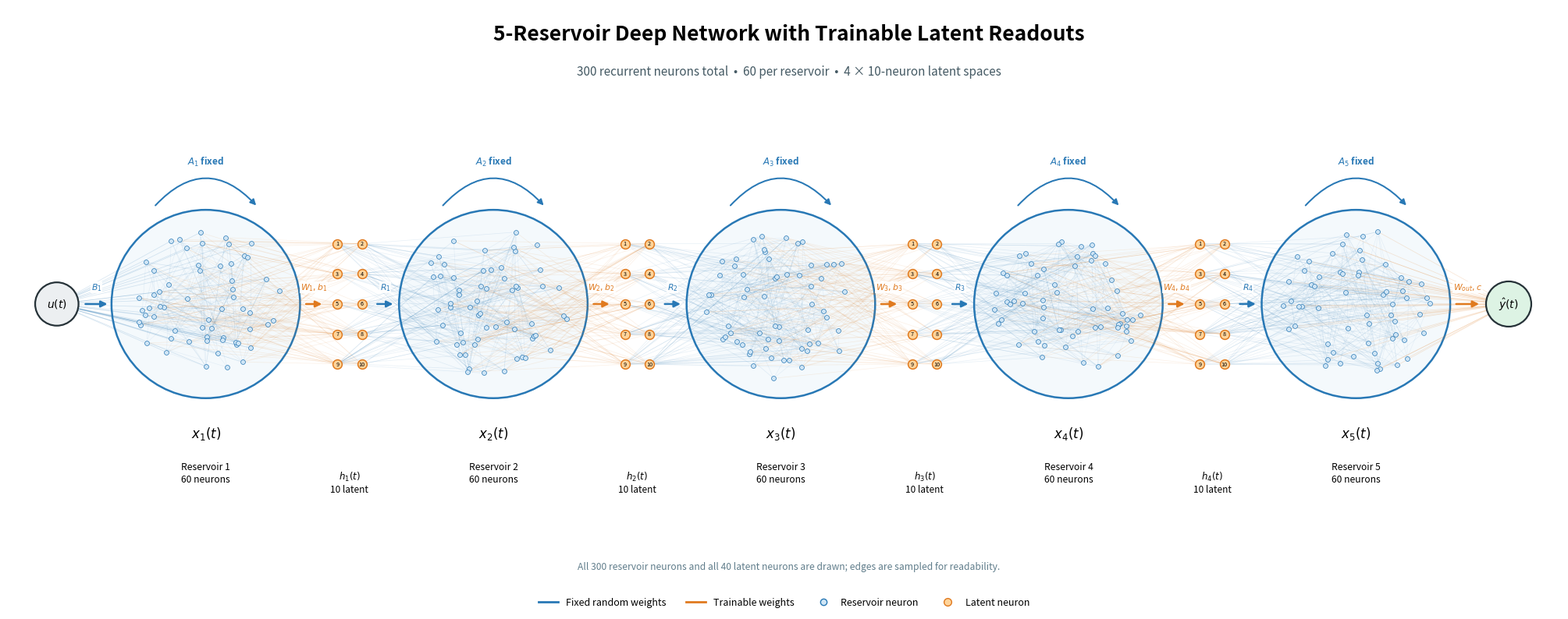

This chart was generated by the following Python code:
#!/usr/bin/env python3
"""Draw a configurable neuron-level deep reservoir architecture.

The default is a five-reservoir conceptual extension with 300 recurrent
neurons total (60 per reservoir) and four 10-neuron latent spaces.
Representative edges are rendered to keep the graph readable.
"""

from __future__ import annotations

import argparse
import os
import tempfile
from pathlib import Path

os.environ.setdefault(
    "MPLCONFIGDIR", str(Path(tempfile.gettempdir()) / "bp_reservoir_mpl")
)

import matplotlib

matplotlib.use("Agg")
import matplotlib.pyplot as plt
import numpy as np
from matplotlib.lines import Line2D
from matplotlib.patches import Circle, FancyArrowPatch


FIXED = "#2878B5"
TRAINABLE = "#E07A1F"
NODE_FILL = "#CFE5F5"
LATENT_FILL = "#FFD49A"
INK = "#263238"


def disk_positions(
    center: tuple[float, float], count: int, radius: float, seed: int
) -> np.ndarray:
    rng = np.random.default_rng(seed)
    angles = rng.uniform(0.0, 2.0 * np.pi, count)
    distances = radius * np.sqrt(rng.uniform(0.035, 0.88, count))
    return np.column_stack(
        (center[0] + distances * np.cos(angles), center[1] + distances * np.sin(angles))
    )


def latent_positions(center: tuple[float, float], count: int) -> np.ndarray:
    columns = 2
    rows = int(np.ceil(count / columns))
    y_values = np.linspace(center[1] + 0.64, center[1] - 0.64, rows)
    positions = [(center[0] + dx, y) for y in y_values for dx in (-0.13, 0.13)]
    return np.asarray(positions[:count])


def random_pairs(
    rng: np.random.Generator, sources: int, targets: int, count: int
) -> list[tuple[int, int]]:
    return list(
        zip(
            rng.integers(0, sources, count).tolist(),
            rng.integers(0, targets, count).tolist(),
            strict=True,
        )
    )


def draw_edges(
    axis: plt.Axes,
    starts: np.ndarray,
    ends: np.ndarray,
    pairs: list[tuple[int, int]],
    color: str,
    alpha: float,
    linewidth: float = 0.45,
) -> None:
    for source, target in pairs:
        axis.plot(
            [starts[source, 0], ends[target, 0]],
            [starts[source, 1], ends[target, 1]],
            color=color,
            alpha=alpha,
            linewidth=linewidth,
            zorder=1,
        )


def connection_arrow(
    axis: plt.Axes,
    start: tuple[float, float],
    end: tuple[float, float],
    label: str,
    color: str,
) -> None:
    axis.add_patch(
        FancyArrowPatch(
            start,
            end,
            arrowstyle="-|>",
            mutation_scale=12,
            linewidth=1.8,
            color=color,
            zorder=7,
        )
    )
    axis.text(
        (start[0] + end[0]) / 2,
        start[1] + 0.12,
        label,
        ha="center",
        va="bottom",
        fontsize=7.8,
        color=color,
        fontweight="bold",
        bbox={"facecolor": "white", "edgecolor": "none", "pad": 0.5, "alpha": 0.9},
        zorder=8,
    )


def recurrent_loop(axis: plt.Axes, center: tuple[float, float], index: int) -> None:
    axis.add_patch(
        FancyArrowPatch(
            (center[0] - 0.55, center[1] + 1.03),
            (center[0] + 0.55, center[1] + 1.03),
            connectionstyle="arc3,rad=-0.55",
            arrowstyle="-|>",
            mutation_scale=11,
            linewidth=1.45,
            color=FIXED,
            zorder=6,
        )
    )
    axis.text(
        center[0],
        center[1] + 1.48,
        f"$A_{index}$ fixed",
        ha="center",
        fontsize=8.5,
        color=FIXED,
        fontweight="bold",
    )


def draw_architecture(
    output: Path,
    reservoirs: int = 5,
    total_nodes: int = 300,
    latent_size: int = 10,
    dpi: int = 240,
) -> None:
    if reservoirs < 2:
        raise ValueError("at least two reservoirs are required")
    if total_nodes % reservoirs != 0:
        raise ValueError("total nodes must be divisible by the number of reservoirs")
    if latent_size < 1:
        raise ValueError("latent size must be positive")

    output.parent.mkdir(parents=True, exist_ok=True)
    nodes_per_reservoir = total_nodes // reservoirs
    rng = np.random.default_rng(2026)
    center_y = 3.25
    spacing = 3.05
    first_x = 2.0
    reservoir_centers = [
        (first_x + index * spacing, center_y) for index in range(reservoirs)
    ]
    latent_centers = [
        ((reservoir_centers[index][0] + reservoir_centers[index + 1][0]) / 2, center_y)
        for index in range(reservoirs - 1)
    ]
    reservoir_nodes = [
        disk_positions(center, nodes_per_reservoir, 0.86, seed=index + 1)
        for index, center in enumerate(reservoir_centers)
    ]
    latent_nodes = [latent_positions(center, latent_size) for center in latent_centers]
    input_position = np.asarray([[0.42, center_y]])
    output_position = np.asarray([[reservoir_centers[-1][0] + 1.62, center_y]])
    x_limit = output_position[0, 0] + 0.55

    figure, axis = plt.subplots(figsize=(24, 7.8))
    axis.set_xlim(-0.1, x_limit)
    axis.set_ylim(0.0, 6.4)
    axis.set_aspect("equal")
    axis.axis("off")

    for index, (center, nodes) in enumerate(
        zip(reservoir_centers, reservoir_nodes, strict=True), start=1
    ):
        axis.add_patch(
            Circle(
                center,
                1.0,
                facecolor="#F4F9FC",
                edgecolor=FIXED,
                linewidth=1.8,
                zorder=0,
            )
        )
        draw_edges(
            axis,
            nodes,
            nodes,
            random_pairs(
                rng, nodes_per_reservoir, nodes_per_reservoir, nodes_per_reservoir * 3
            ),
            FIXED,
            alpha=0.085,
        )
        recurrent_loop(axis, center, index)

    input_sources = np.repeat(input_position, min(30, nodes_per_reservoir), axis=0)
    input_targets = rng.choice(
        nodes_per_reservoir,
        len(input_sources),
        replace=len(input_sources) > nodes_per_reservoir,
    )
    draw_edges(
        axis,
        input_sources,
        reservoir_nodes[0],
        [(index, int(target)) for index, target in enumerate(input_targets)],
        FIXED,
        alpha=0.18,
        linewidth=0.55,
    )

    for index, latent in enumerate(latent_nodes):
        edge_count = latent_size * 12
        draw_edges(
            axis,
            reservoir_nodes[index],
            latent,
            random_pairs(rng, nodes_per_reservoir, latent_size, edge_count),
            TRAINABLE,
            alpha=0.11,
            linewidth=0.5,
        )
        draw_edges(
            axis,
            latent,
            reservoir_nodes[index + 1],
            random_pairs(rng, latent_size, nodes_per_reservoir, edge_count),
            FIXED,
            alpha=0.11,
            linewidth=0.5,
        )

    output_sources = rng.choice(
        nodes_per_reservoir, min(35, nodes_per_reservoir), replace=False
    )
    output_targets = np.repeat(output_position, len(output_sources), axis=0)
    draw_edges(
        axis,
        reservoir_nodes[-1],
        output_targets,
        [(int(source), index) for index, source in enumerate(output_sources)],
        TRAINABLE,
        alpha=0.18,
        linewidth=0.55,
    )

    for index, nodes in enumerate(reservoir_nodes, start=1):
        axis.scatter(
            nodes[:, 0],
            nodes[:, 1],
            s=18,
            facecolor=NODE_FILL,
            edgecolor=FIXED,
            linewidth=0.5,
            zorder=3,
        )
        center = reservoir_centers[index - 1]
        axis.text(
            center[0],
            1.83,
            f"$x_{index}(t)$",
            ha="center",
            fontsize=12,
            fontweight="bold",
        )
        axis.text(
            center[0],
            1.57,
            f"Reservoir {index}\n{nodes_per_reservoir} neurons",
            ha="center",
            va="top",
            fontsize=8.7,
            linespacing=1.25,
        )

    for index, nodes in enumerate(latent_nodes, start=1):
        axis.scatter(
            nodes[:, 0],
            nodes[:, 1],
            s=72,
            facecolor=LATENT_FILL,
            edgecolor=TRAINABLE,
            linewidth=1.1,
            zorder=4,
        )
        for neuron_index, position in enumerate(nodes, start=1):
            axis.text(
                position[0],
                position[1],
                str(neuron_index),
                ha="center",
                va="center",
                fontsize=5.2,
                zorder=5,
            )
        axis.text(
            latent_centers[index - 1][0],
            1.48,
            f"$h_{index}(t)$\n{latent_size} latent",
            ha="center",
            va="top",
            fontsize=8.5,
            linespacing=1.2,
        )

    axis.add_patch(
        Circle(
            tuple(input_position[0]),
            0.23,
            facecolor="#ECEFF1",
            edgecolor=INK,
            linewidth=1.6,
            zorder=5,
        )
    )
    axis.add_patch(
        Circle(
            tuple(output_position[0]),
            0.24,
            facecolor="#DDF3E4",
            edgecolor=INK,
            linewidth=1.6,
            zorder=5,
        )
    )
    axis.text(
        *input_position[0], "$u(t)$", ha="center", va="center", fontsize=10, zorder=6
    )
    axis.text(
        *output_position[0],
        "$\\hat{y}(t)$",
        ha="center",
        va="center",
        fontsize=10,
        zorder=6,
    )

    connection_arrow(axis, (0.70, center_y), (0.98, center_y), "$B_1$", FIXED)
    for index, latent_center in enumerate(latent_centers, start=1):
        left_center = reservoir_centers[index - 1]
        right_center = reservoir_centers[index]
        connection_arrow(
            axis,
            (left_center[0] + 1.04, center_y),
            (latent_center[0] - 0.27, center_y),
            f"$W_{index},b_{index}$",
            TRAINABLE,
        )
        connection_arrow(
            axis,
            (latent_center[0] + 0.27, center_y),
            (right_center[0] - 1.04, center_y),
            f"$R_{index}$",
            FIXED,
        )
    connection_arrow(
        axis,
        (reservoir_centers[-1][0] + 1.04, center_y),
        (output_position[0, 0] - 0.29, center_y),
        "$W_{out},c$",
        TRAINABLE,
    )

    axis.text(
        x_limit / 2,
        6.05,
        f"{reservoirs}-Reservoir Deep Network with Trainable Latent Readouts",
        ha="center",
        fontsize=19,
        fontweight="bold",
    )
    axis.text(
        x_limit / 2,
        5.68,
        f"{total_nodes} recurrent neurons total  •  {nodes_per_reservoir} per reservoir  •  "
        f"{reservoirs - 1} × {latent_size}-neuron latent spaces",
        ha="center",
        fontsize=11,
        color="#455A64",
    )

    legend = [
        Line2D([0], [0], color=FIXED, lw=2, label="Fixed random weights"),
        Line2D([0], [0], color=TRAINABLE, lw=2, label="Trainable weights"),
        Line2D(
            [0],
            [0],
            marker="o",
            color="none",
            markerfacecolor=NODE_FILL,
            markeredgecolor=FIXED,
            markersize=6,
            label="Reservoir neuron",
        ),
        Line2D(
            [0],
            [0],
            marker="o",
            color="none",
            markerfacecolor=LATENT_FILL,
            markeredgecolor=TRAINABLE,
            markersize=7,
            label="Latent neuron",
        ),
    ]
    axis.legend(
        handles=legend,
        loc="lower center",
        bbox_to_anchor=(0.5, -0.01),
        ncol=4,
        frameon=False,
        fontsize=9,
    )
    axis.text(
        x_limit / 2,
        0.43,
        "All 300 reservoir neurons and all 40 latent neurons are drawn; edges are sampled for readability.",
        ha="center",
        fontsize=8.7,
        color="#607D8B",
    )

    figure.tight_layout(pad=0.25)
    figure.savefig(output, dpi=dpi, bbox_inches="tight", facecolor="white")
    plt.close(figure)


def parse_args() -> argparse.Namespace:
    parser = argparse.ArgumentParser(description=__doc__)
    parser.add_argument(
        "--output",
        type=Path,
        default=Path("narma/figures/five_reservoir_architecture.png"),
    )
    parser.add_argument("--reservoirs", type=int, default=5)
    parser.add_argument("--total-nodes", type=int, default=300)
    parser.add_argument("--latent-size", type=int, default=10)
    parser.add_argument("--dpi", type=int, default=240)
    return parser.parse_args()


def main() -> None:
    args = parse_args()
    draw_architecture(
        args.output,
        reservoirs=args.reservoirs,
        total_nodes=args.total_nodes,
        latent_size=args.latent_size,
        dpi=args.dpi,
    )
    print(f"Saved {args.reservoirs}-reservoir architecture diagram to {args.output}")


if __name__ == "__main__":
    main()
